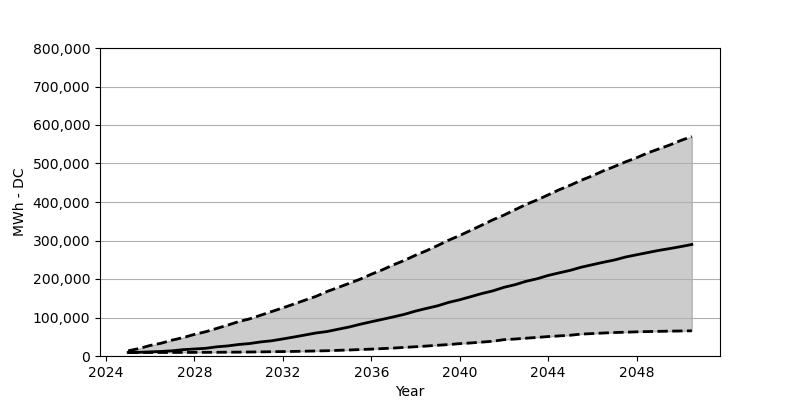

The file beside this chart, header and first rows:
Date, Low, Base, High
2025-01, 9069, 9232, 13563
2025-07, 9069, 9641, 19445
2026-01, 9151, 10785, 27452
2026-07, 9151, 11847, 33253
2027-01, 9232, 13563, 41424
2027-07, 9314, 16504, 47878
2028-01, 9396, 18220, 56212
2028-07, 9559, 19936, 62912
2029-01, 9641, 23776, 71572
2029-07, 9886, 26145, 80151
2030-01, 10050, 29903, 89383
2030-07, 10376, 32355, 96492
2031-01, 10703, 36603, 106051
2031-07, 11112, 39544, 115529
2032-01, 11520, 44365, 125088
2032-07, 11929, 49267, 134974
2033-01, 12501, 54578, 145105
2033-07, 13073, 59807, 154910
2034-01, 13726, 63565, 167574
2034-07, 14707, 69530, 177950
2035-01, 15605, 75331, 188816
2035-07, 16749, 82439, 199601
2036-01, 17893, 88975, 212429
2036-07, 19282, 95184, 223867
2037-01, 20589, 101639, 236858
2037-07, 22387, 108257, 248378
2038-01, 24021, 116672, 261859
2038-07, 25900, 123617, 273543
2039-01, 27861, 130399, 287024
2039-07, 29740, 139223, 300668
2040-01, 32109, 146086, 313006
2040-07, 33907, 154093, 326405
2041-01, 36113, 162263, 340049
2041-07, 38401, 169126, 353776
2042-01, 42486, 178440, 366031
2042-07, 44120, 185140, 379839
2043-01, 46244, 194045, 393729
2043-07, 48287, 200582, 405330
2044-01, 50493, 209242, 418566
2044-07, 52208, 215942, 431884
2045-01, 54006, 222560, 443649
2045-07, 56947, 230649, 456558
2046-01, 58254, 237185, 468079
2046-07, 59725, 243476, 480988
2047-01, 60951, 249440, 492263
2047-07, 61849, 257039, 504191
2048-01, 62748, 262921, 514976
2048-07, 63484, 268559, 527477
2049-01, 64055, 274278, 537853
2049-07, 64627, 279017, 548066
2050-01, 65036, 284164, 559913
2050-07, 65444, 289638, 569881
